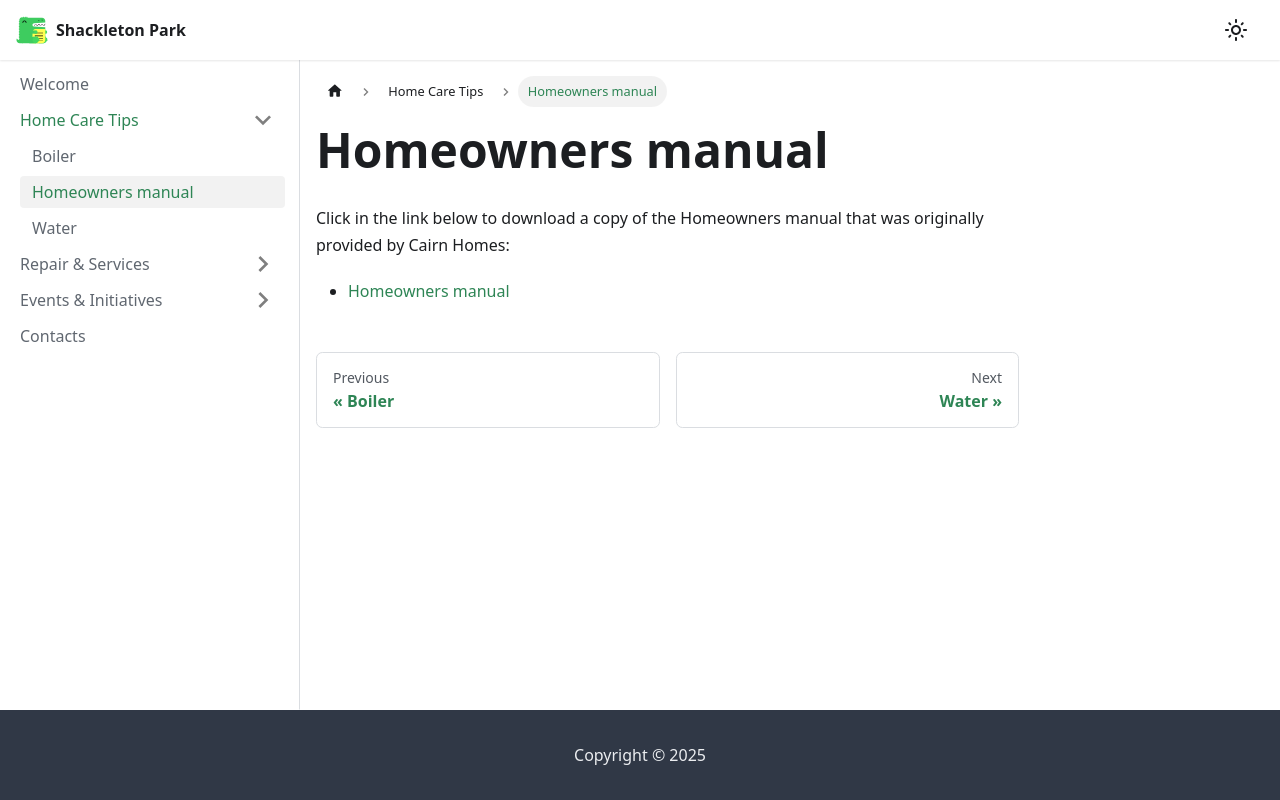

repository: shackleton-park/kb · page: docs/home-care/manual.html · generator: docusaurus

# Homeowners manual

Click in the link below to download a copy of the Homeowners manual that was originally provided by Cairn Homes:

- [Homeowners manual](/docs/homeowners-manual.pdf)
